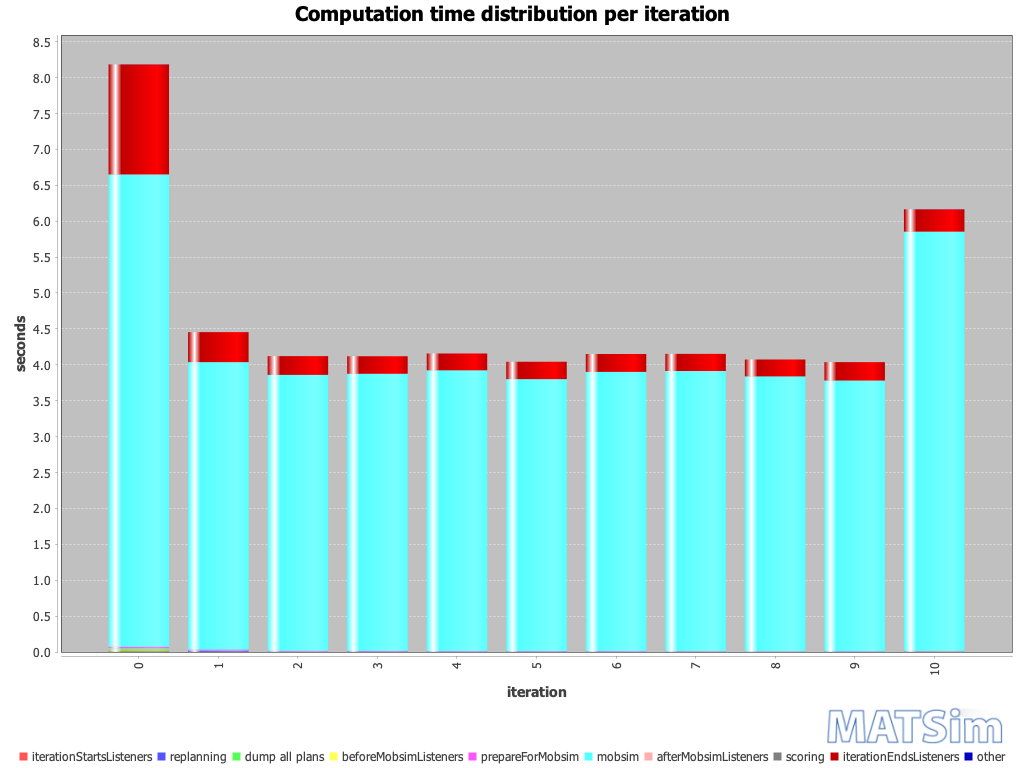

Values plotted in this chart, from the file beside it:
iteration; BEGIN iteration; BEGIN iterationStartsListeners; END iterationStartsListeners; BEGIN replanning; END replanning; BEGIN beforeMobsimListeners; BEGIN dump all plans; END dump all plans; END beforeMobsimListeners; BEGIN prepareForMobsim; END prepareForMobsim; BEGIN mobsim; END mobsim; BEGIN afterMobsimListeners; END afterMobsimListeners; BEGIN scoring; END scoring; BEGIN iterationEndsListeners; END iterationEndsListeners; END iteration; ; iterationStartsListeners; replanning
0; 15:40:21; 15:40:21; 15:40:21; ; ; 15:40:21; 15:40:21; 15:40:21; 15:40:21; 15:40:21; 15:40:21; 15:40:21; 15:40:28; 15:40:28; 15:40:28; 15:40:28; 15:40:28; 15:40:28; 15:40:29; 15:40:29; ; 00:00:00; 
1; 15:40:29; 15:40:29; 15:40:29; 15:40:29; 15:40:29; 15:40:29; 15:40:29; 15:40:29; 15:40:29; 15:40:29; 15:40:29; 15:40:29; 15:40:33; 15:40:33; 15:40:33; 15:40:33; 15:40:33; 15:40:33; 15:40:34; 15:40:34; ; 00:00:00; 00:00:00
2; 15:40:34; 15:40:34; 15:40:34; 15:40:34; 15:40:34; 15:40:34; ; ; 15:40:34; 15:40:34; 15:40:34; 15:40:34; 15:40:38; 15:40:38; 15:40:38; 15:40:38; 15:40:38; 15:40:38; 15:40:38; 15:40:38; ; 00:00:00; 00:00:00
3; 15:40:38; 15:40:38; 15:40:38; 15:40:38; 15:40:38; 15:40:38; ; ; 15:40:38; 15:40:38; 15:40:38; 15:40:38; 15:40:42; 15:40:42; 15:40:42; 15:40:42; 15:40:42; 15:40:42; 15:40:42; 15:40:42; ; 00:00:00; 00:00:00
4; 15:40:42; 15:40:42; 15:40:42; 15:40:42; 15:40:42; 15:40:42; ; ; 15:40:42; 15:40:42; 15:40:42; 15:40:42; 15:40:46; 15:40:46; 15:40:46; 15:40:46; 15:40:46; 15:40:46; 15:40:46; 15:40:46; ; 00:00:00; 00:00:00
5; 15:40:46; 15:40:46; 15:40:46; 15:40:46; 15:40:46; 15:40:46; ; ; 15:40:46; 15:40:46; 15:40:46; 15:40:46; 15:40:50; 15:40:50; 15:40:50; 15:40:50; 15:40:50; 15:40:50; 15:40:50; 15:40:50; ; 00:00:00; 00:00:00
6; 15:40:50; 15:40:50; 15:40:50; 15:40:50; 15:40:50; 15:40:50; ; ; 15:40:50; 15:40:50; 15:40:50; 15:40:50; 15:40:54; 15:40:54; 15:40:54; 15:40:54; 15:40:54; 15:40:54; 15:40:54; 15:40:54; ; 00:00:00; 00:00:00
7; 15:40:55; 15:40:55; 15:40:55; 15:40:55; 15:40:55; 15:40:55; ; ; 15:40:55; 15:40:55; 15:40:55; 15:40:55; 15:40:58; 15:40:58; 15:40:58; 15:40:58; 15:40:58; 15:40:58; 15:40:59; 15:40:59; ; 00:00:00; 00:00:00
8; 15:40:59; 15:40:59; 15:40:59; 15:40:59; 15:40:59; 15:40:59; ; ; 15:40:59; 15:40:59; 15:40:59; 15:40:59; 15:41:03; 15:41:03; 15:41:03; 15:41:03; 15:41:03; 15:41:03; 15:41:03; 15:41:03; ; 00:00:00; 00:00:00
9; 15:41:03; 15:41:03; 15:41:03; 15:41:03; 15:41:03; 15:41:03; ; ; 15:41:03; 15:41:03; 15:41:03; 15:41:03; 15:41:07; 15:41:07; 15:41:07; 15:41:07; 15:41:07; 15:41:07; 15:41:07; 15:41:07; ; 00:00:00; 00:00:00
10; 15:41:07; 15:41:07; 15:41:07; 15:41:07; 15:41:07; 15:41:07; 15:41:07; 15:41:07; 15:41:07; 15:41:07; 15:41:07; 15:41:07; 15:41:13; 15:41:13; 15:41:13; 15:41:13; 15:41:13; 15:41:13; 15:41:13; 15:41:13; ; 00:00:00; 00:00:00
